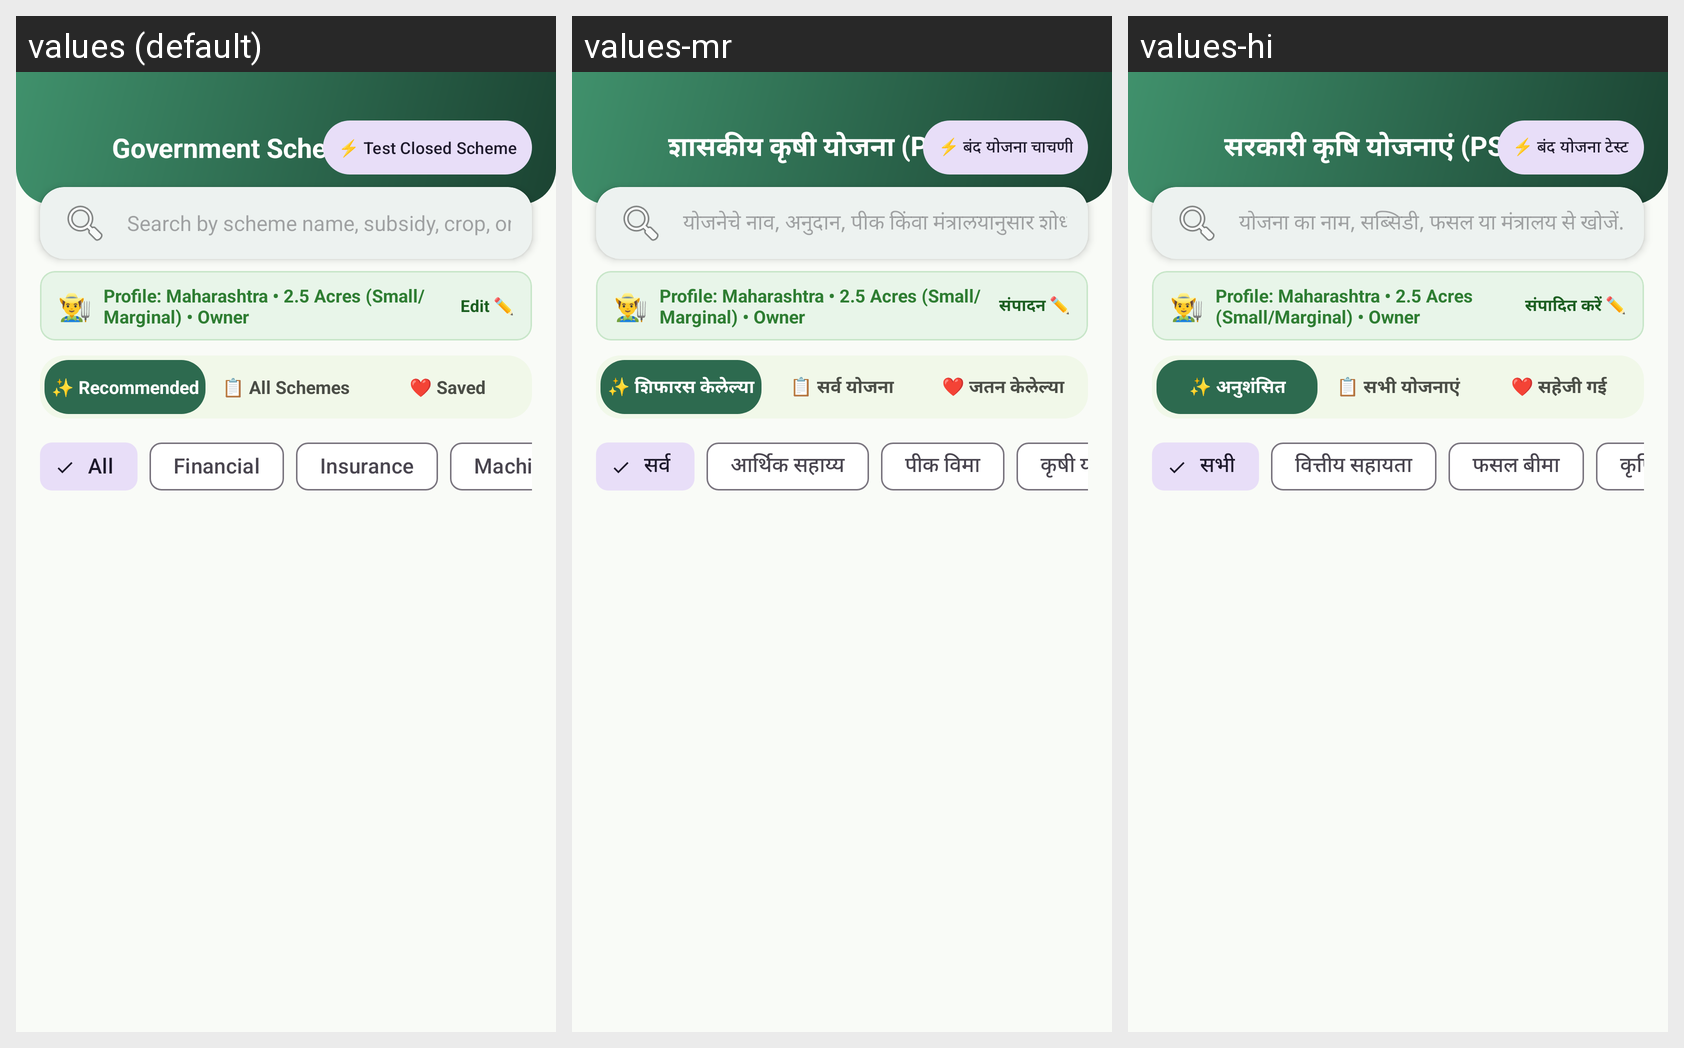

The same Android screen rendered under several of its app's locales, left to right. List the strings drawn on it with the default value and each locale's translation.
Android screen res/layout/activity_scheme.xml rendered under 3 locales, left to right: values (default), values-mr, values-hi. Device: Nexus 5 (rendered at 1080×1920; each locale shown at half size, 540×960, under a caption strip naming it); theme Theme.AgroSmart.
Strings drawn on this screen, with the default value and each locale's value (text and hints the layout hard-codes, and strings that could not be matched under every locale, appear in the picture but are not listed):

scheme_header_title
  values: Government Schemes (PS 5.3)
  values-mr: शासकीय कृषी योजना (PS 5.3)
  values-hi: सरकारी कृषि योजनाएं (PS 5.3)

btn_test_closed_demo
  values: ⚡ Test Closed Scheme
  values-mr: ⚡ बंद योजना चाचणी
  values-hi: ⚡ बंद योजना टेस्ट

search_scheme_hint
  values: Search by scheme name, subsidy, crop, or ministry...
  values-mr: योजनेचे नाव, अनुदान, पीक किंवा मंत्रालयानुसार शोधा...
  values-hi: योजना का नाम, सब्सिडी, फसल या मंत्रालय से खोजें...

btn_edit
  values: Edit ✏️
  values-mr: संपादन ✏️
  values-hi: संपादित करें ✏️

tab_recommended
  values: ✨ Recommended
  values-mr: ✨ शिफारस केलेल्या
  values-hi: ✨ अनुशंसित

tab_all_schemes
  values: 📋 All Schemes
  values-mr: 📋 सर्व योजना
  values-hi: 📋 सभी योजनाएं

tab_saved
  values: ❤️ Saved
  values-mr: ❤️ जतन केलेल्या
  values-hi: ❤️ सहेजी गई

chip_all
  values: All
  values-mr: सर्व
  values-hi: सभी

chip_financial
  values: Financial
  values-mr: आर्थिक सहाय्य
  values-hi: वित्तीय सहायता

chip_insurance
  values: Insurance
  values-mr: पीक विमा
  values-hi: फसल बीमा

chip_machinery
  values: Machinery
  values-mr: कृषी यंत्रसामग्री
  values-hi: कृषि यंत्र
